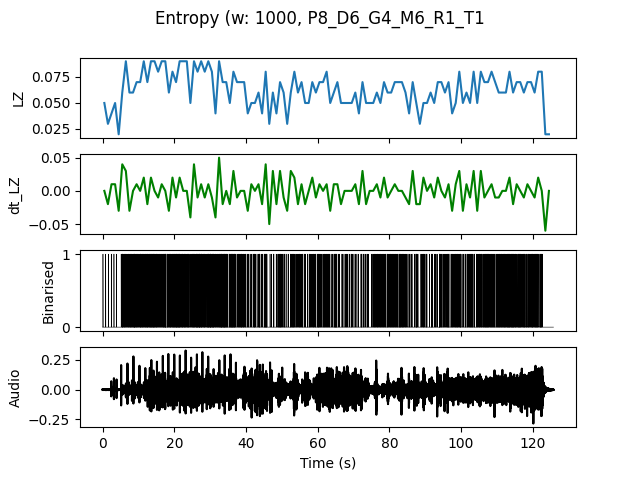

The data file committed next to this chart (first rows):
, t0, LZ, dt_LZ, IOI
0.0, 0.0, 0.04983, 0.0, 0.5
1.0, 1.0, 0.0299, -0.01993, 1.0
2.0, 2.0, 0.03986, 0.009966, 1.0
3.0, 3.0, 0.04983, 0.009966, 0.5
4.0, 4.0, 0.01993, -0.0299, 0.0
5.0, 5.0, 0.05979, 0.03986, 0.2
6.0, 6.0, 0.08969, 0.0299, 0.1667
7.0, 7.0, 0.05979, -0.0299, 0.1667
8.0, 8.0, 0.05979, 0.0, 0.1667
9.0, 9.0, 0.06976, 0.009966, 0.1667
10.0, 10.0, 0.06976, 0.0, 0.1667
11.0, 11.0, 0.08969, 0.01993, 0.1667
12.0, 12.0, 0.06976, -0.01993, 0.1667
13.0, 13.0, 0.08969, 0.01993, 0.1429
14.0, 14.0, 0.08969, 0.0, 0.125
15.0, 15.0, 0.07973, -0.009966, 0.2
16.0, 16.0, 0.08969, 0.009966, 0.1667
17.0, 17.0, 0.08969, 0.0, 0.1429
18.0, 18.0, 0.05979, -0.0299, 0.1667
19.0, 19.0, 0.07973, 0.01993, 0.1667
20.0, 20.0, 0.06976, -0.009966, 0.125
21.0, 21.0, 0.08969, 0.01993, 0.1429
22.0, 22.0, 0.08969, 0.0, 0.1429
23.0, 23.0, 0.08969, 0.0, 0.1429
24.0, 24.0, 0.04983, -0.03986, 0.25
25.0, 25.0, 0.08969, 0.03986, 0.1667
26.0, 26.0, 0.07973, -0.009966, 0.125
27.0, 27.0, 0.08969, 0.009966, 0.1429
28.0, 28.0, 0.07973, -0.009966, 0.2
29.0, 29.0, 0.08969, 0.009966, 0.125
30.0, 30.0, 0.07973, -0.009966, 0.1111
31.0, 31.0, 0.03986, -0.03986, 0.25
32.0, 32.0, 0.08969, 0.04983, 0.1429
33.0, 33.0, 0.06976, -0.01993, 0.1111
34.0, 34.0, 0.06976, 0.0, 0.1429
35.0, 35.0, 0.04983, -0.01993, 0.1667
36.0, 36.0, 0.07973, 0.0299, 0.125
37.0, 37.0, 0.06976, -0.009966, 0.25
38.0, 38.0, 0.06976, 0.0, 0.1667
39.0, 39.0, 0.06976, 0.0, 0.1667
40.0, 40.0, 0.03986, -0.0299, 0.3333
41.0, 41.0, 0.04983, 0.009966, 0.3333
42.0, 42.0, 0.04983, 0.0, 0.25
43.0, 43.0, 0.05979, 0.009966, 0.2
44.0, 44.0, 0.03986, -0.01993, 0.5
45.0, 45.0, 0.07973, 0.03986, 0.1429
46.0, 46.0, 0.0299, -0.04983, 1.0
47.0, 47.0, 0.05979, 0.0299, 0.3333
48.0, 48.0, 0.03986, -0.01993, 0.5
49.0, 49.0, 0.06976, 0.0299, 0.1429
50.0, 50.0, 0.05979, -0.009966, 0.25
51.0, 51.0, 0.0299, -0.0299, 0.5
52.0, 52.0, 0.05979, 0.0299, 0.25
53.0, 53.0, 0.07973, 0.01993, 0.2
54.0, 54.0, 0.05979, -0.01993, 0.25
55.0, 55.0, 0.06976, 0.009966, 0.2
56.0, 56.0, 0.04983, -0.01993, 0.3333
57.0, 57.0, 0.04983, 0.0, 0.25
58.0, 58.0, 0.06976, 0.01993, 0.2
59.0, 59.0, 0.05979, -0.009966, 0.25
... 65 more rows
